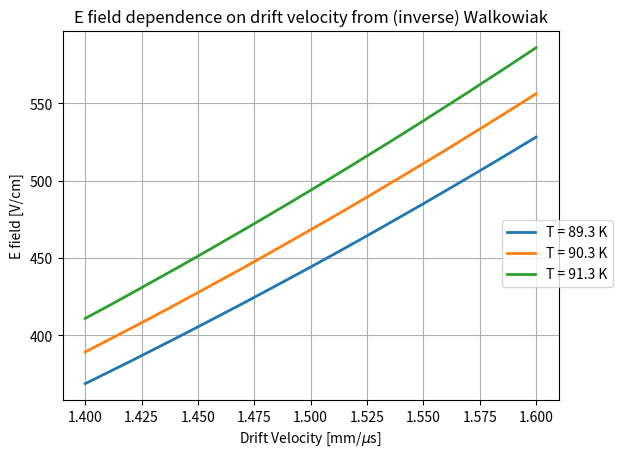

Here is the Python script that generated this plot:
###############################
###      Important notes    ###
### the v is in mm/microsec ###
### the E is in V/cm       ###
###############################

import argparse
import math
#import scipy
from scipy.optimize import root


P1 = -0.01481 
P2 = -0.0075  
P3 =  0.141   
P4 = 12.4     
P5 =  1.627   
P6 =  0.317   
T0 = 90.371 

ErrP1 = 0.00095   
ErrP2 = 0.0028    
ErrP3 = 0.023     
ErrP4 = 2.7       
ErrP5 = 0.078     
ErrP6 = 0.021     


def E2v(E, T):
    E = E/1000.
    v = (P1*(T-T0) + 1)*(P3*E*math.log(1 + P4/E) + P5*math.pow(E, P6)) + P2*(T-T0)
    return v


def v2E(vel, T):
    e = 0
    for E in np.arange(300., 700.0, 0.1):
        vi = E2v(E,T)
        #print vi
        if vi > vel:
            e = E
            break
    return e

import matplotlib.pyplot as plt
import numpy as np

fig1 = plt.figure(facecolor='white')
t1 = np.arange(1.4, 1.6, 0.01)
f2 = np.vectorize(v2E)
line2 = plt.plot(t1, f2(t1,89.3),label="T = 89.3 K",linewidth=2.0)
line3 = plt.plot(t1, f2(t1,90.3),label="T = 90.3 K",linewidth=2.0)
line4 = plt.plot(t1, f2(t1,91.3),label="T = 91.3 K",linewidth=2.0)
plt.legend(bbox_to_anchor=(0.8, 0.5),
           bbox_transform=plt.gcf().transFigure)
plt.grid(True)
plt.title('E field dependence on drift velocity from (inverse) Walkowiak')
plt.ylabel('E field [V/cm]')
plt.xlabel('Drift Velocity [mm/$\mu$s]')
plt.show()


'''
t1 = np.arange(450., 500.0, 0.1)
f2 = np.vectorize(E2v)
line2 = plt.plot(t1, f2(t1,89.3),label="T = 89.3 K",linewidth=2.0)
line3 = plt.plot(t1, f2(t1,90.3),label="T = 90.3 K",linewidth=2.0)
line4 = plt.plot(t1, f2(t1,91.3),label="T = 91.3 K",linewidth=2.0)
plt.legend(bbox_to_anchor=(0.8, 0.5),
           bbox_transform=plt.gcf().transFigure)
plt.grid(True)
plt.title('Drift time dependence on E field from Walkowiak')
plt.xlabel('E field [V/cm]')
plt.ylabel('Drift Velocity [mm/$\mu$s]')
plt.show()
'''


#plt.plot(t1, E2v(t1,87), 'bo')
